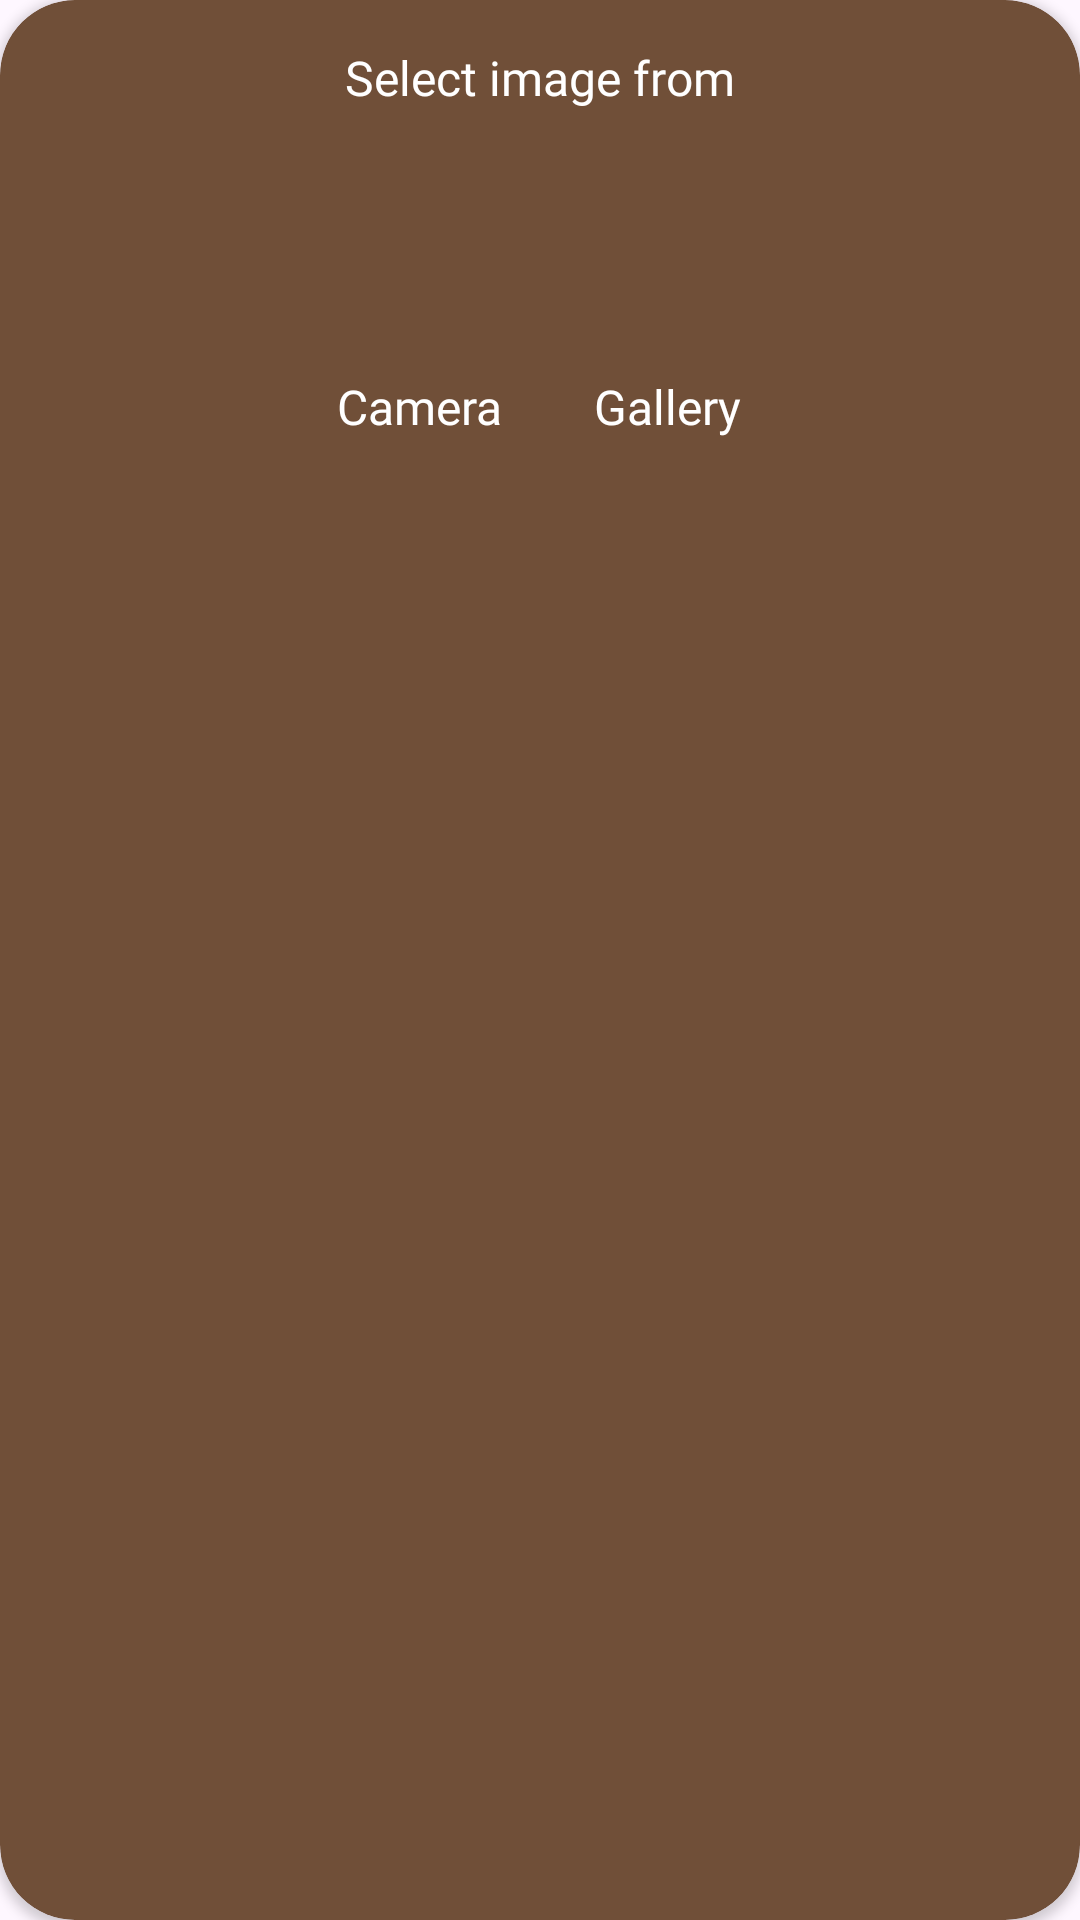

Write the Android layout XML for this screen, with the resource values it uses.
<!-- AndroidManifest.xml: application theme Theme.ClothingApp -->
<!-- res/layout/image_dialog_layout.xml -->
<?xml version="1.0" encoding="utf-8"?>
<androidx.cardview.widget.CardView
    android:layout_width="match_parent"
    xmlns:android="http://schemas.android.com/apk/res/android"
    xmlns:app="http://schemas.android.com/apk/res-auto"
    app:cardCornerRadius="25dp"
    android:layout_marginBottom="-35dp"
    app:cardBackgroundColor="@color/custom_brown"
    android:layout_height="wrap_content">

    <RelativeLayout
        android:layout_width="match_parent"
        android:layout_height="match_parent">

        <TextView
            android:id="@+id/tv_selectimg"
            android:layout_width="wrap_content"
            android:layout_height="wrap_content"
            android:text="Select image from"
            android:fontFamily="@font/heebo_bold"
            android:layout_marginTop="15dp"
            android:textSize="16sp"
            android:textColor="@color/white"
            android:layout_centerHorizontal="true"/>

        <LinearLayout
            android:gravity="center"
            android:layout_width="match_parent"
            android:layout_height="wrap_content"
            android:orientation="horizontal"
            android:layout_marginStart="20dp"
            android:layout_marginEnd="20dp"
            android:layout_marginTop="30dp"
            android:layout_marginBottom="50dp"
            android:layout_below="@id/tv_selectimg"
            >
            <LinearLayout
                android:id="@+id/ll_camera"
                android:layout_width="wrap_content"
                android:layout_height="wrap_content"
                android:orientation="vertical">
                <ImageView
                    android:layout_gravity="center"
                    android:layout_width="50dp"
                    android:layout_height="50dp"
                    android:src="@drawable/baseline_photo_camera_24"/>
                <TextView
                    android:layout_width="wrap_content"
                    android:layout_height="wrap_content"
                    android:text="Camera"
                    android:fontFamily="@font/heebo_medium"
                    android:layout_gravity="center"
                    android:layout_marginTop="8dp"
                    android:textColor="@color/white"
                    android:textSize="16sp"/>

            </LinearLayout>

            <LinearLayout
                android:id="@+id/ll_gallery"
                android:layout_width="wrap_content"
                android:layout_height="wrap_content"
                android:layout_marginStart="30dp"
                android:orientation="vertical">
                <ImageView
                    android:layout_gravity="center"
                    android:layout_width="50dp"
                    android:layout_height="50dp"
                    android:src="@drawable/baseline_insert_photo_24"/>
                <TextView
                    android:layout_width="wrap_content"
                    android:layout_height="wrap_content"
                    android:text="Gallery"
                    android:layout_gravity="center"
                    android:layout_marginTop="8dp"
                    android:textColor="@color/white"
                    android:fontFamily="@font/heebo_medium"
                    android:textSize="16sp"/>

            </LinearLayout>


        </LinearLayout>

    </RelativeLayout>


</androidx.cardview.widget.CardView>
<!-- resources referenced by this layout -->
<resources>
  <color name="custom_brown">#704f38</color>
  <color name="white">#FFFFFFFF</color>
  <style name="Theme.ClothingApp" parent="Base.Theme.ClothingApp" />
  <style name="Base.Theme.ClothingApp" parent="Theme.Material3.DayNight.NoActionBar">
          
          
  
          <item name="android:statusBarColor" tools:targetApi="l">@color/custom_brown</item>
          <item name="android:navigationBarColor">@color/white</item>
      </style>
</resources>
